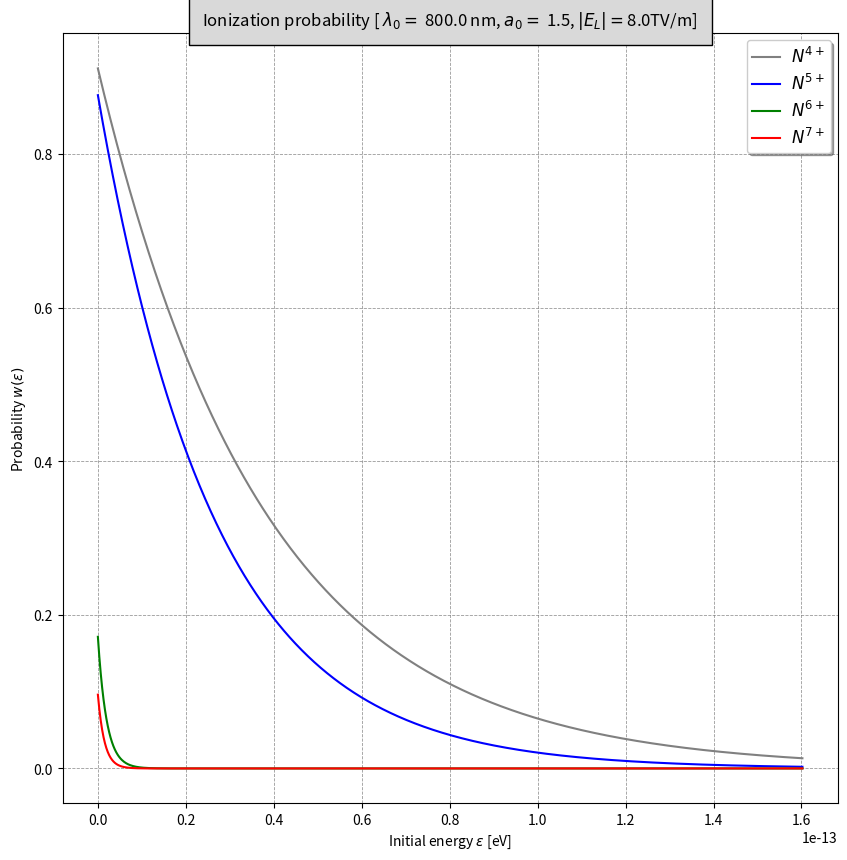

Write Python code to recreate this figure.
#IMPORTS
import numpy as np
import matplotlib.pyplot as plt
from pylab import title, show
from scipy.constants import e, c, m_e, h, alpha, hbar

#Initial parameters
lambda_0 = 0.8e-6 #laser wavelength
a = 1.5 #Max laser amplitude
E_L = 8.e12# Field of the laser

#---------------------------------------
# Don't change anything below this line
#---------------------------------------

#Physical constants
lambda_c = h/(m_e * c) #compton wavelength
U_H = 13.6 #ionization potential of hydrogen in eV

#Other parameters
k_0 = 1/lambda_0 #wave number of the laser
E_k = (1/e)*k_0*(c**2)*m_e #laser energy
omega_0 = c*k_0 #laser frequency

#ionization probability
def ion_prob(epsilon,U_i):
    """ Inputs: 
        - epsilon (1D array): Energy of the ionized electron
        - U_i (float): Ionization potential 
        Output: Probability, that the electron got ionized with an 
        initial energy epsilon
        """
    #Keldysh parameter
    gamma_k = (alpha/a)*np.sqrt(U_i/U_H) 
    
    #Argument of the exponential function
    laser_ion = lambda_0/lambda_c * a**3 *gamma_k**3 * (E_k/(E_L))
    tunnel_ion = (gamma_k**3 * epsilon)/(hbar*omega_0)
    
    #Probability
    prob = np.exp(-2/3 * (laser_ion + tunnel_ion))
    
    return(prob)

#The possible energy range
energy = np.linspace(0,e*1.e6,1000)

### Plot the functions

# Set the size of the plot
fig, ax = plt.subplots(figsize=(10,10))

# Set the labels of the axis
plt.xlabel("Initial energy $\epsilon$ [eV]")
plt.ylabel(r"Probability $w(\epsilon)$")

ax.grid(which='major', alpha=0.8, color='grey', linestyle='--', linewidth=0.6, animated='True')
ax.grid(which='minor', alpha=0.6, color='grey', linestyle='--', linewidth=0.5, animated='True')

# Make the plots
ax.plot(energy, ion_prob(energy,77.472), color='grey', label="$N^{4+}$")
ax.plot(energy, ion_prob(energy,97.888), color='blue', label="$N^{5+}$")
ax.plot(energy, ion_prob(energy,552.057), color='green', label="$N^{6+}$")
ax.plot(energy, ion_prob(energy,667.029), color='red', label="$N^{7+}$")

# Make the legend 
legend = ax.legend(loc='upper right', shadow=True)
for label in legend.get_texts():
    label.set_fontsize('large')

for label in legend.get_lines():
    label.set_linewidth(1.5)  # the legend line width
title("Ionization probability [ $\lambda_0 =$ "+str(lambda_0*1.e9)+" nm, $a_0 =$ "+str(a)+", $|E_L| =$"+str(E_L/1.e12)+"TV/m]", bbox={'facecolor': '0.85', 'pad': 10})

# Opens the plot
show()


